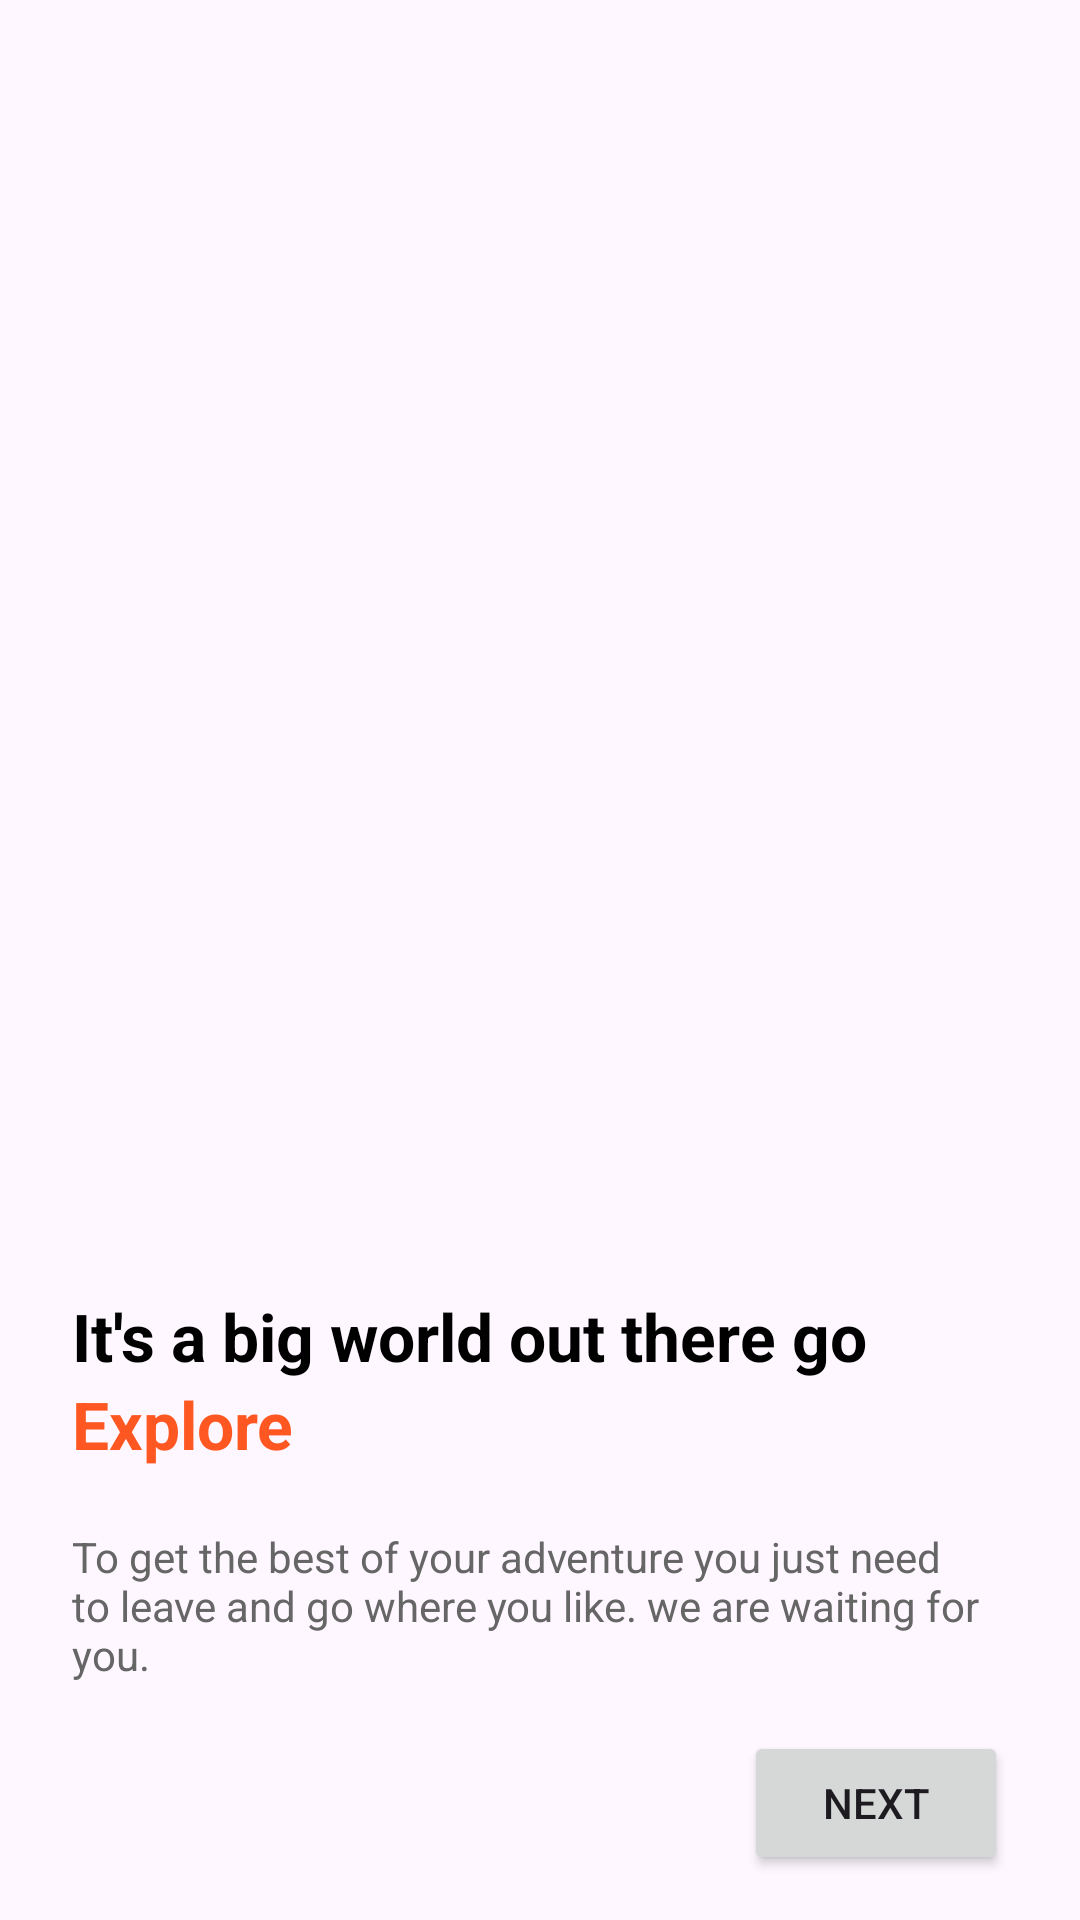

Write the Android layout XML for this screen, with the resource values it uses.
<!-- AndroidManifest.xml: application theme Theme.LabExam02MAD -->
<!-- res/layout/activity_onboarding2.xml -->
<?xml version="1.0" encoding="utf-8"?>
<RelativeLayout xmlns:android="http://schemas.android.com/apk/res/android"
    xmlns:app="http://schemas.android.com/apk/res-auto"
    android:layout_width="match_parent"
    android:layout_height="match_parent">

    
    <ImageView
        android:id="@+id/bgImage"
        android:layout_width="match_parent"
        android:layout_height="match_parent"
        android:scaleType="centerCrop"
        android:src="@drawable/pexels_th3explorer_30379285" />


    <LinearLayout
        android:id="@+id/bottomCard"
        android:layout_width="match_parent"
        android:layout_height="300dp"
        android:layout_alignParentBottom="true"
        android:layout_marginBottom="-67dp"
        android:background="@drawable/card"
        android:orientation="vertical"
        android:padding="24dp">

        <TextView
            android:id="@+id/headline"
            android:layout_width="wrap_content"
            android:layout_height="wrap_content"
            android:text="It's a big world out there go"
            android:textColor="#000000"
            android:textSize="22sp"
            android:textStyle="bold" />

        
        <TextView
            android:id="@+id/highlight"
            android:layout_width="wrap_content"
            android:layout_height="wrap_content"
            android:layout_marginBottom="12dp"
            android:text="Explore"
            android:textColor="#FF5722"
            android:textSize="22sp"
            android:textStyle="bold" />

        
        <TextView
            android:id="@+id/description"
            android:layout_width="match_parent"
            android:layout_height="wrap_content"
            android:layout_marginTop="8dp"
            android:text="To get the best of your adventure you just need to leave and go where you like. we are waiting for you."
            android:textColor="#666666"
            android:textSize="14sp" />

        
        <LinearLayout
            android:layout_width="match_parent"
            android:layout_height="wrap_content"
            android:layout_marginTop="16dp"
            android:gravity="center_vertical"
            android:orientation="horizontal">

            
            <View
                android:layout_width="8dp"
                android:layout_height="8dp"
                android:layout_marginEnd="8dp"
                android:background="@drawable/dotinactive" />

            <View
                android:layout_width="8dp"
                android:layout_height="8dp"
                android:layout_marginEnd="8dp"
                android:background="@drawable/dotactive" />


            <View
                android:layout_width="8dp"
                android:layout_height="8dp"
                android:layout_marginEnd="8dp"
                android:background="@drawable/dotinactive" />

            
            <Space
                android:layout_width="0dp"
                android:layout_height="wrap_content"
                android:layout_weight="1" />

            
            <Button
                android:id="@+id/nextButton"
                android:layout_width="wrap_content"
                android:layout_height="wrap_content"
                android:text="Next" />
        </LinearLayout>
    </LinearLayout>
</RelativeLayout>
<!-- resources referenced by this layout -->
<resources>
  <!-- drawable dotactive (drawable) -->
  <?xml version="1.0" encoding="utf-8"?>
  <selector xmlns:android="http://schemas.android.com/apk/res/android">
      <shape xmlns:android="http://schemas.android.com/apk/res/android"
          android:shape="oval">
          <size android:width="8dp" android:height="8dp"/>
          <solid android:color="#FF5722"/>
      </shape>
  
  
  </selector>
  <!-- drawable dotinactive (drawable) -->
  <?xml version="1.0" encoding="utf-8"?>
  <selector xmlns:android="http://schemas.android.com/apk/res/android">
      <shape xmlns:android="http://schemas.android.com/apk/res/android"
          android:shape="oval">
          <size android:width="8dp" android:height="8dp"/>
          <solid android:color="#CCCCCC"/>
      </shape>
  
  </selector>
  <style name="Theme.LabExam02MAD" parent="Base.Theme.LabExam02MAD" />
  <style name="Base.Theme.LabExam02MAD" parent="Theme.Material3.DayNight.NoActionBar">
          
          
      </style>
</resources>
